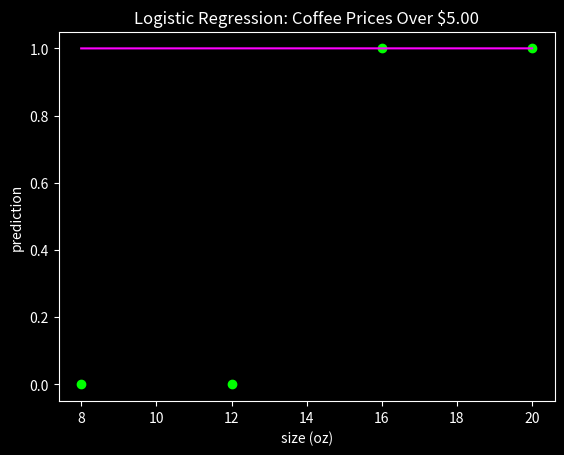

Python code for this plot:
# predict if a coffee is over $5 based on size

import numpy as np
import matplotlib.pyplot as plt
from math import e, log


# data: x_train = size, y_train = true/false price is over $5
size = np.array([8, 12, 16, 20])
price = np.array([0, 0, 1, 1])


def plot(x, y, w, b, title, x_label, y_label):
    plt.style.use('dark_background')
    plt.scatter(x, y, marker='o', c='lime')
    plt.plot(x, 1/(1 + e**-(w*x + b)), 'fuchsia')
    plt.title(title)
    plt.xlabel(x_label)
    plt.ylabel(y_label)
    plt.show()


def compute_cost_function(x, y, w, b):
    m = x.shape[0]
    cost = 0.0
    for i in range(m):
        y_hat = 1/(1 + e**-(w * x[i] + b))
        cost = y[i] * log(y_hat) + (1 - y[i]) * log(1 - y_hat)
    cost = cost / -m
    return cost


def compute_gradient(x, y, w, b):
    m = x.shape[0]
    dj_dw, dj_db = 0.0
    for i in range(m):
        y_hat = 1 / (1 + e ** -(w * x[i] + b))
        dj_dw += (y_hat - y[i]) * x[i]
        dj_db += (y_hat - y[i])

    dj_dw = dj_dw / m
    dj_db = dj_db / m

    return dj_dw, dj_db


def gradient_descent():
    pass


# initialize w, b
# Note: change these parameters to alter model output
initial_w = 0
initial_b = 0

# compute initial cost using initial parameters
initial_cost = compute_cost_function(size, price, initial_w, initial_b)
print(f'Initial Cost Function Value: {initial_cost:0.2f}')

# plot initial data and sigmoid function
plot(size, price, 1, 1, 'Logistic Regression: Coffee Prices Over $5.00', 'size (oz)', 'prediction')